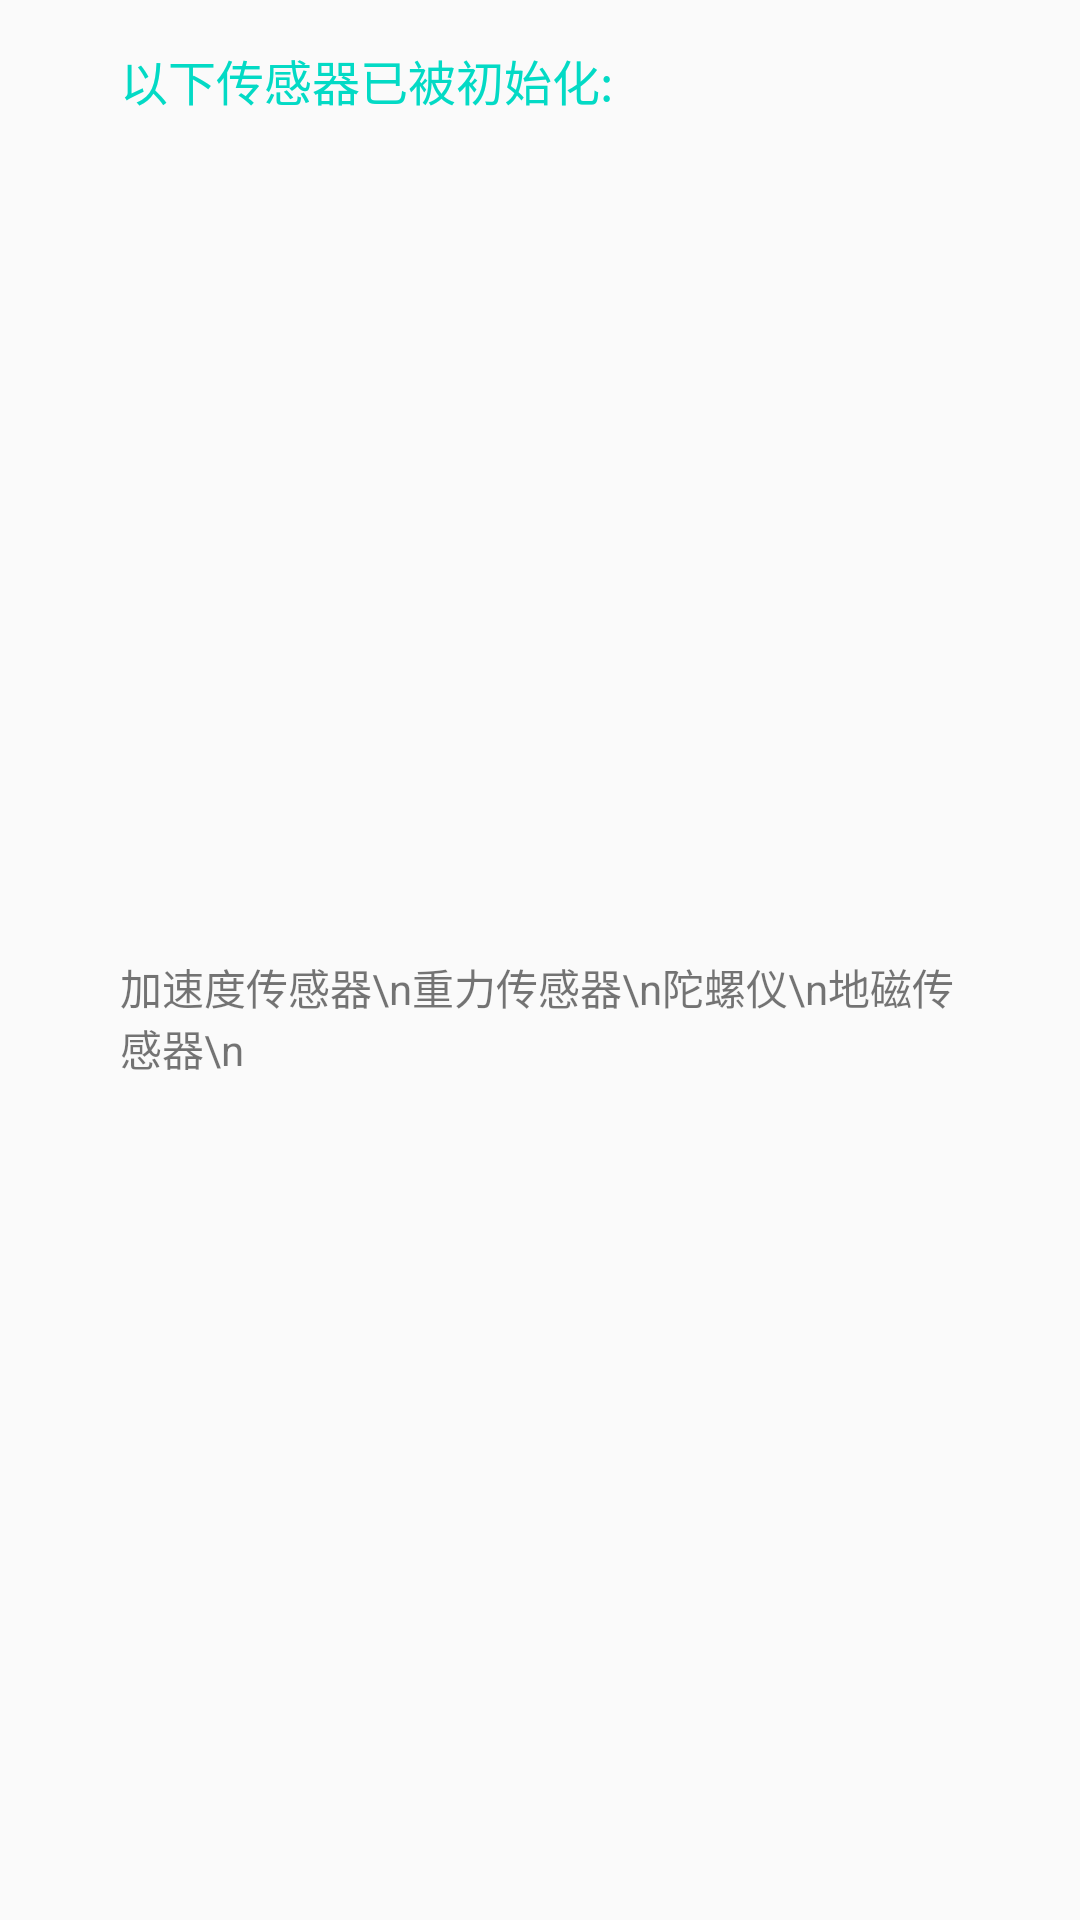

Android layout source for this screen:
<!-- AndroidManifest.xml: application theme AppTheme -->
<!-- res/layout/fragment_builtin_sensor.xml -->
<?xml version="1.0" encoding="utf-8"?>
<LinearLayout xmlns:android="http://schemas.android.com/apk/res/android"
    xmlns:tools="http://schemas.android.com/tools"
    android:layout_width="match_parent"
    android:layout_height="wrap_content"
    android:gravity=""
    android:orientation="vertical"
    android:paddingStart="40dp"
    android:paddingEnd="40dp"
    tools:context=".fragment.BuiltinSensorFragment">

    <TextView
        android:layout_width="wrap_content"
        android:layout_height="wrap_content"
        android:layout_marginTop="15dp"
        android:text="以下传感器已被初始化: "
        android:textColor="@color/colorAccent"
        android:textSize="16sp" />

    <TextView
        android:paddingBottom="10dp"
        android:id="@+id/tv_builtin_sensor_list"
        android:layout_width="wrap_content"
        android:layout_height="match_parent"
        android:layout_marginTop="10dp"
        android:gravity="center_vertical"
        android:text="加速度传感器\n重力传感器\n陀螺仪\n地磁传感器\n" />

</LinearLayout>
<!-- resources referenced by this layout -->
<resources>
  <style name="AppTheme" parent="Theme.AppCompat.Light.NoActionBar">
          
          <item name="colorPrimary">@color/colorPrimary</item>
          <item name="colorPrimaryDark">@color/colorPrimaryDark</item>
          <item name="colorAccent">@color/colorAccent</item>
      </style>
  <!-- not gathered from this repository: default colours our renderer supplied (Android Studio template values) -->
  <color name="colorPrimary">#FF6200EE</color>
  <color name="colorPrimaryDark">#FF3700B3</color>
  <color name="colorAccent">#FF03DAC5</color>
</resources>
